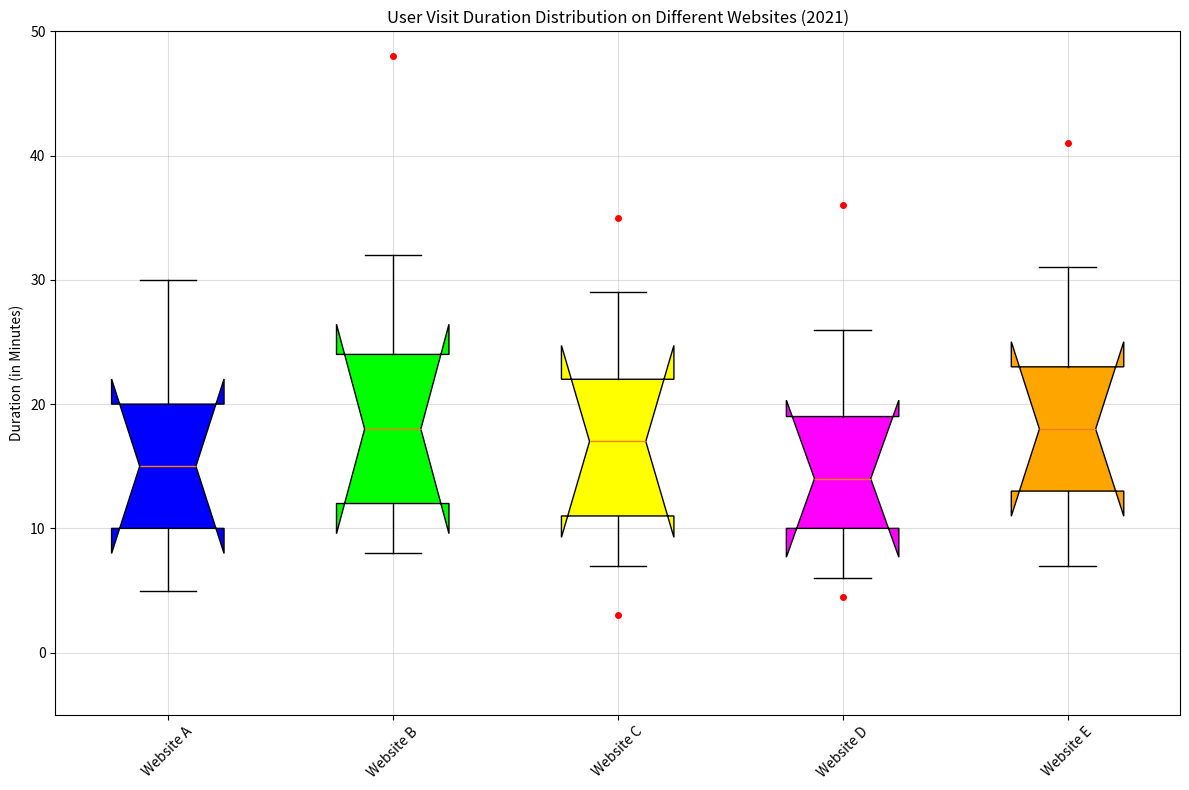

Write Python code to recreate this figure. (Note: this script raises an exception after producing the figure.)
import matplotlib.pyplot as plt
import numpy as np

# Given data
data = [
    ["Website A",5,10,15,20,30,[]],
    ["Website B",8,12,18,24,32,[48]],
    ["Website C",7,11,17,22,29,[3,35]],
    ["Website D",6,10,14,19,26,[4.5,36]],
    ["Website E",7,13,18,23,31,[41]]
]

# Restructure the data
labels = [item[0] for item in data]
stat_data = [item[1:6] for item in data]
outliers = [item[6] for item in data]

# Create the figure and a subplot
fig = plt.figure(figsize=(12, 8))
ax = fig.add_subplot(111)

# Create the box plot
bp = ax.boxplot(stat_data, patch_artist=True, notch=True, vert=1, whis=1.5)

colors = ['#0000FF', '#00FF00', '#FFFF00', '#FF00FF', '#FFA500']
for patch, color in zip(bp['boxes'], colors):
    patch.set_facecolor(color)

# Plot the outliers
for i, outlier in enumerate(outliers):
    if outlier:
        ax.plot([i + 1] * len(outlier), outlier, "ro", markersize = 4)

# Customize the chart
ax.set_title('User Visit Duration Distribution on Different Websites (2021)')
ax.set_xticks(np.arange(1, len(labels) + 1))
ax.set_xticklabels(labels, rotation=45)
ax.set_ylim([-5, 50])
ax.set_ylabel('Duration (in Minutes)')
ax.grid(alpha=0.4)

# Save the image
plt.tight_layout()
plt.savefig("/cpfs01/user/yehancheng/workspace/datasets/SimChartV2/demo/box/png/165_202312310058.png", dpi=300)
plt.clf()  
